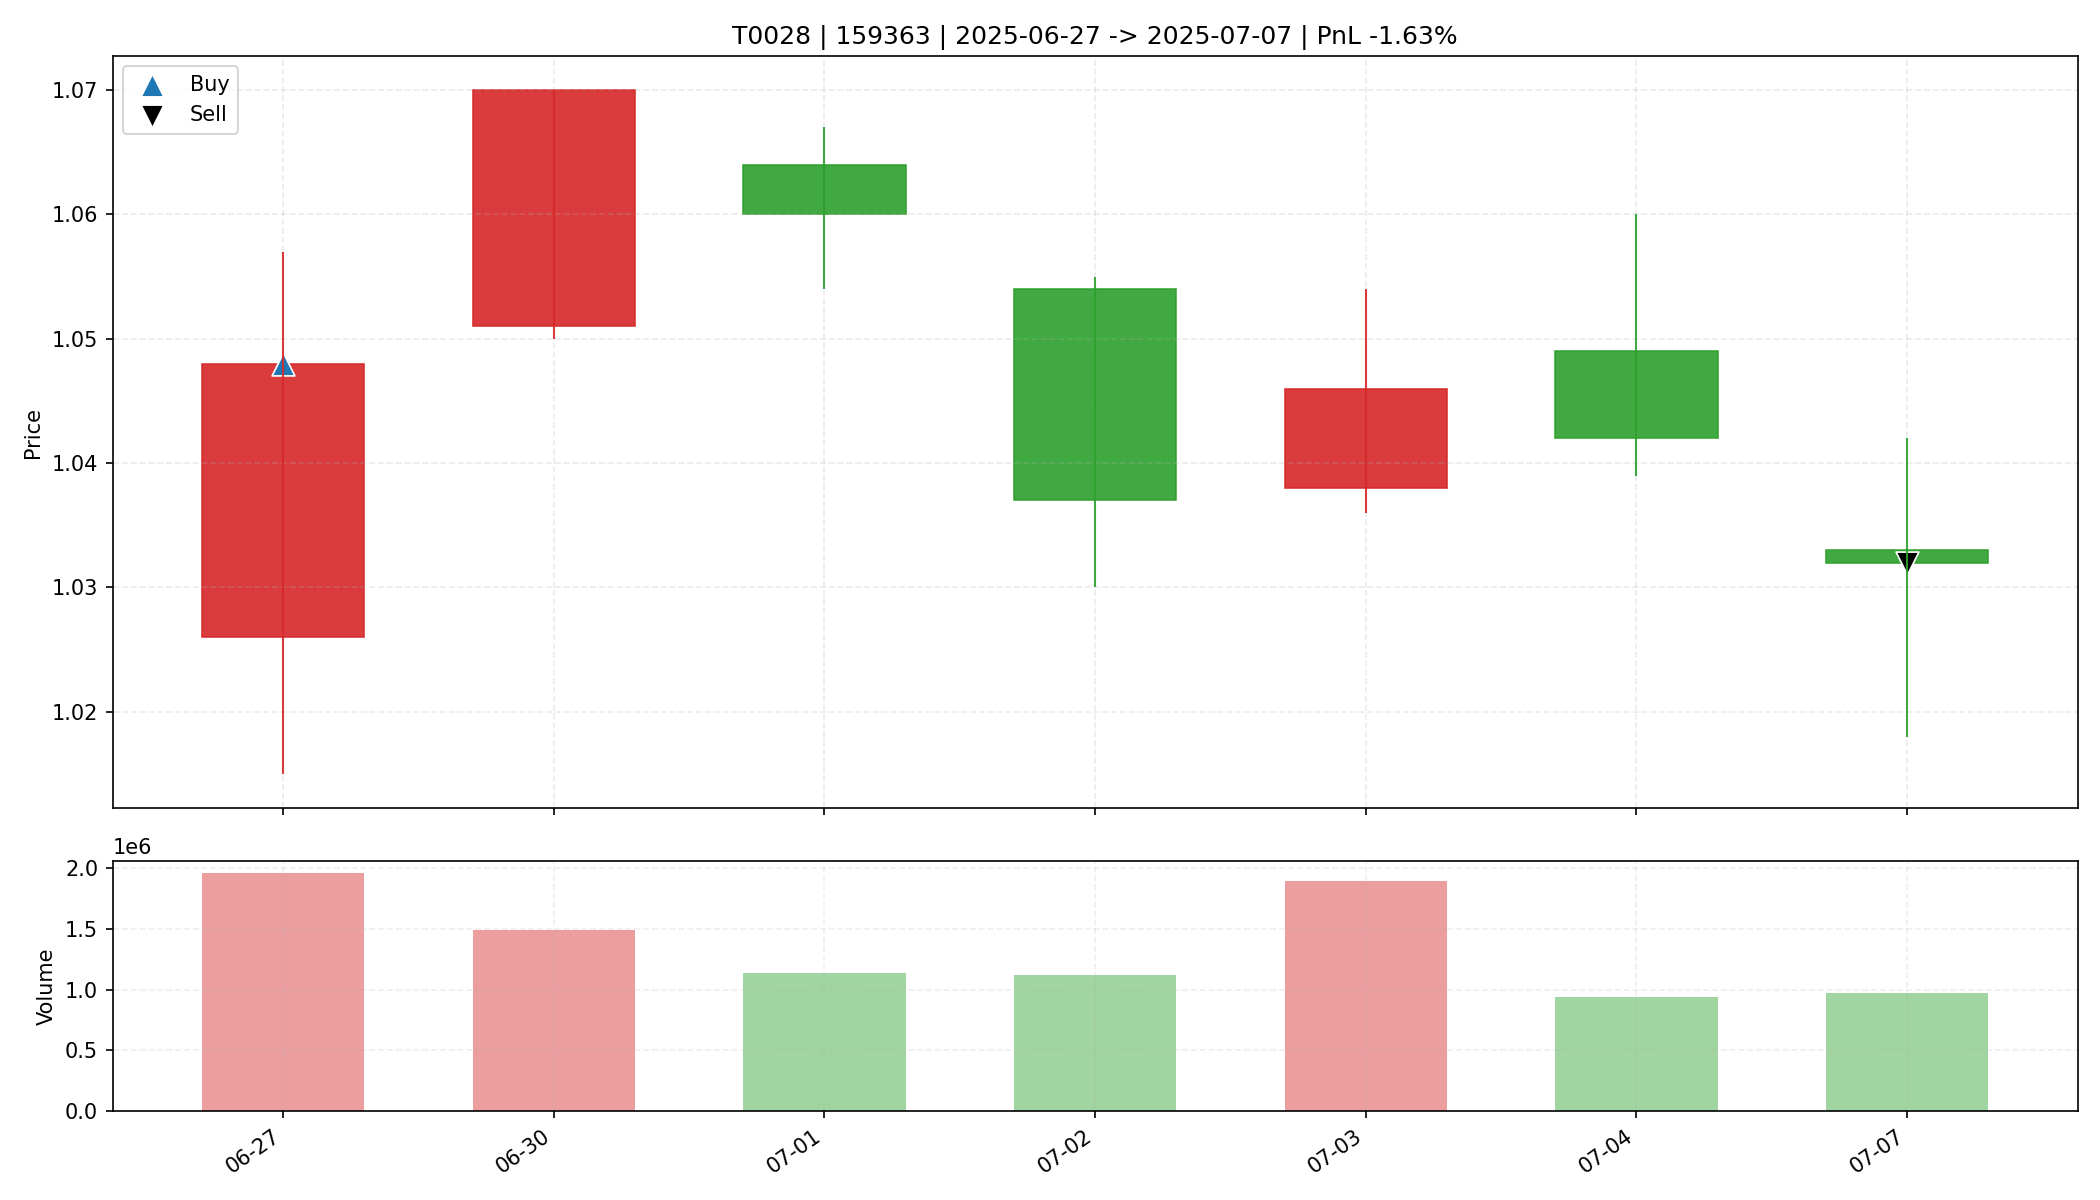

The data file committed next to this chart (first rows):
date, open, high, low, close, amount, volume, trade_id, code, buy_date, sell_date, buy_price, sell_price, matched_shares, buy_reason, sell_reason, sell_profit_pct, sell_hold_days, is_buy_day, is_sell_day, holding_day_index
2025-06-27, 1.026, 1.057, 1.015, 1.048, 204735024, 1961626, T0028, 159363, 2025-06-27, 2025-07-07, 1.048, 1.032, 22400, 前10日振幅8.1%, 阳线涨幅2.1%, 突破均线, 放量确认关闭, MACD…, 跌破MA10, -1.625, 6.0, True, False, 0
2025-06-30, 1.051, 1.07, 1.05, 1.07, 158774880, 1493247, T0028, 159363, 2025-06-27, 2025-07-07, 1.048, 1.032, 22400, 前10日振幅8.1%, 阳线涨幅2.1%, 突破均线, 放量确认关闭, MACD…, 跌破MA10, -1.625, 6.0, False, False, 1
2025-07-01, 1.064, 1.067, 1.054, 1.06, 120442088, 1135171, T0028, 159363, 2025-06-27, 2025-07-07, 1.048, 1.032, 22400, 前10日振幅8.1%, 阳线涨幅2.1%, 突破均线, 放量确认关闭, MACD…, 跌破MA10, -1.625, 6.0, False, False, 2
2025-07-02, 1.054, 1.055, 1.03, 1.037, 115989240, 1117988, T0028, 159363, 2025-06-27, 2025-07-07, 1.048, 1.032, 22400, 前10日振幅8.1%, 阳线涨幅2.1%, 突破均线, 放量确认关闭, MACD…, 跌破MA10, -1.625, 6.0, False, False, 3
2025-07-03, 1.038, 1.054, 1.036, 1.046, 198585984, 1895792, T0028, 159363, 2025-06-27, 2025-07-07, 1.048, 1.032, 22400, 前10日振幅8.1%, 阳线涨幅2.1%, 突破均线, 放量确认关闭, MACD…, 跌破MA10, -1.625, 6.0, False, False, 4
2025-07-04, 1.049, 1.06, 1.039, 1.042, 98650336, 938590, T0028, 159363, 2025-06-27, 2025-07-07, 1.048, 1.032, 22400, 前10日振幅8.1%, 阳线涨幅2.1%, 突破均线, 放量确认关闭, MACD…, 跌破MA10, -1.625, 6.0, False, False, 5
2025-07-07, 1.033, 1.042, 1.018, 1.032, 99814616, 970248, T0028, 159363, 2025-06-27, 2025-07-07, 1.048, 1.032, 22400, 前10日振幅8.1%, 阳线涨幅2.1%, 突破均线, 放量确认关闭, MACD…, 跌破MA10, -1.625, 6.0, False, True, 6
